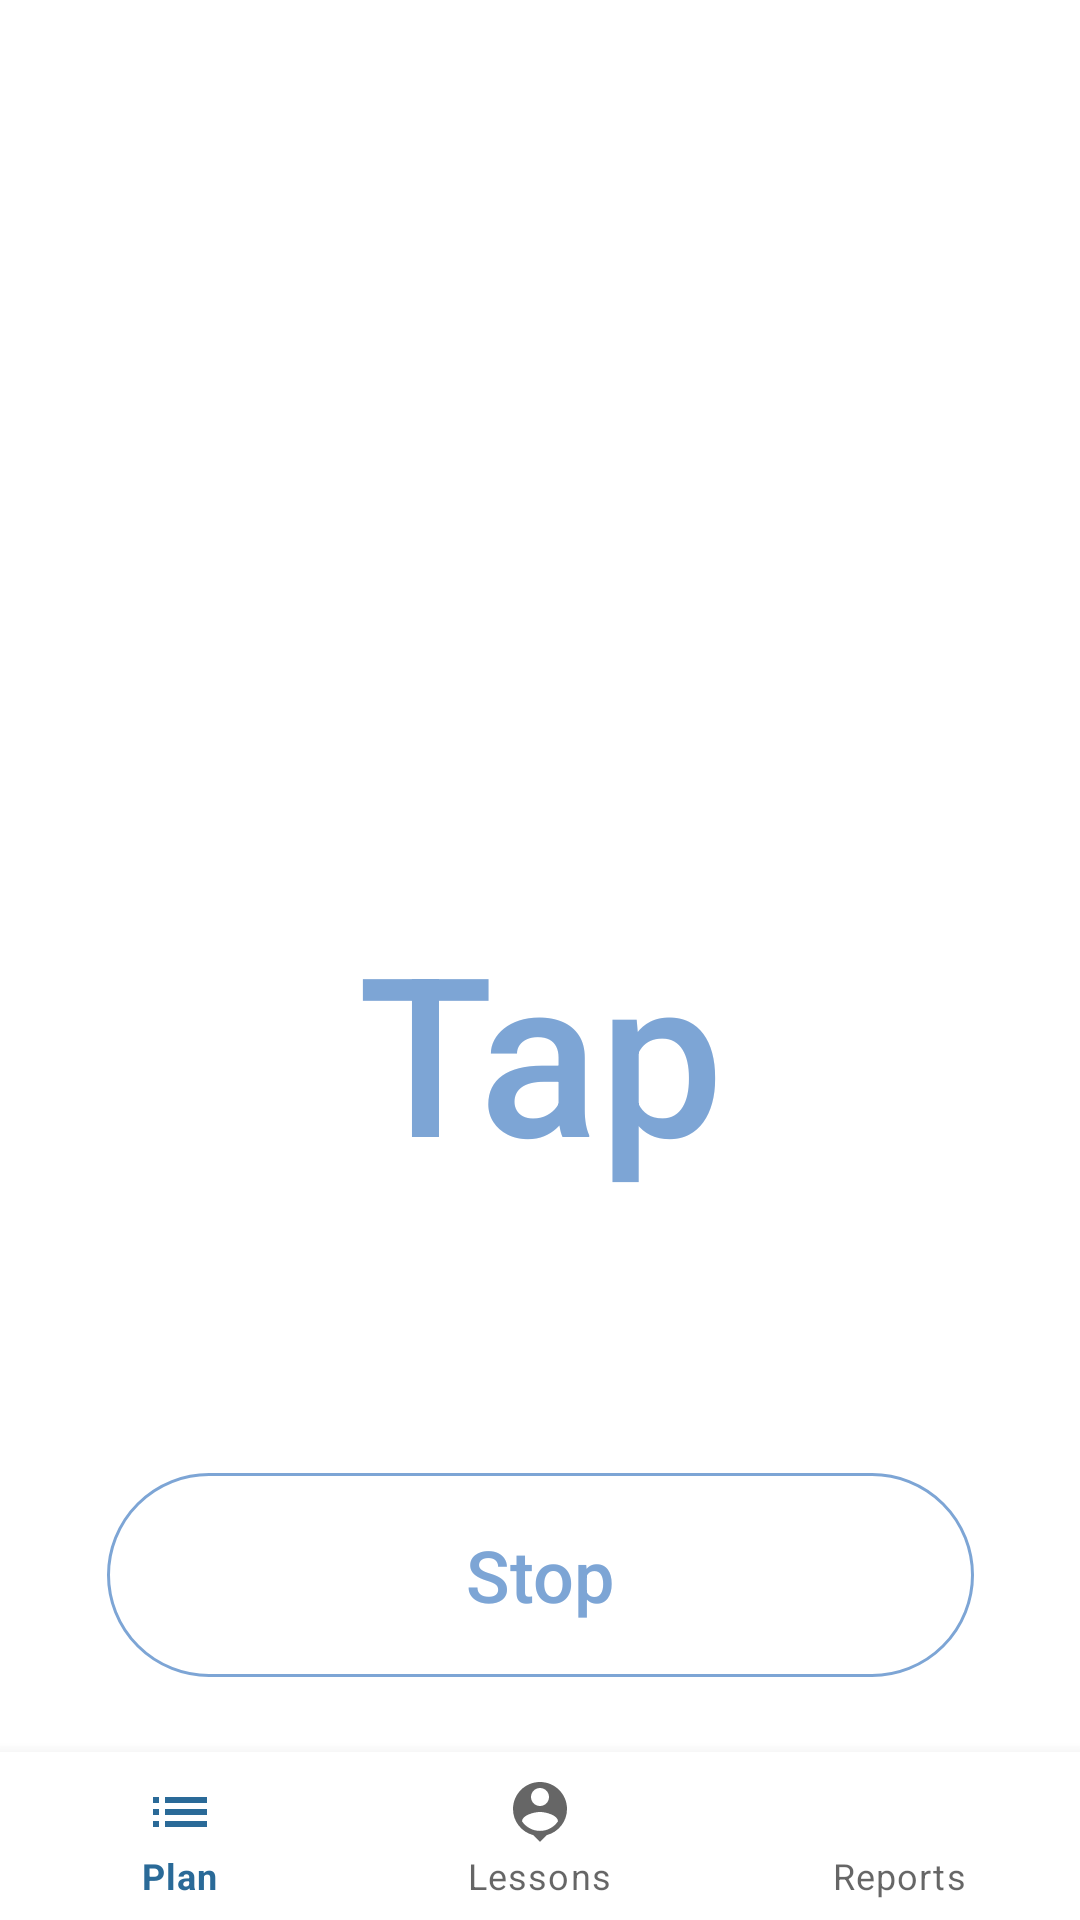

Reconstruct the res/layout file that produces this screen, plus the resources it refers to.
<!-- AndroidManifest.xml: application theme Theme.Project -->
<!-- res/layout/activity_push_up2.xml -->
<?xml version="1.0" encoding="utf-8"?>
<androidx.constraintlayout.widget.ConstraintLayout xmlns:android="http://schemas.android.com/apk/res/android"
    xmlns:app="http://schemas.android.com/apk/res-auto"
    xmlns:tools="http://schemas.android.com/tools"
    android:layout_width="match_parent"
    android:layout_height="match_parent"
    tools:context=".push_up2">

    <ImageView
        android:id="@+id/imageView9"
        android:layout_width="match_parent"
        android:layout_height="0dp"
        app:layout_constraintBottom_toTopOf="@+id/imageView11"
        app:layout_constraintEnd_toEndOf="parent"
        app:layout_constraintStart_toStartOf="parent"
        app:layout_constraintTop_toTopOf="parent"
        app:srcCompat="@drawable/gradient" />

    <TextView
        android:id="@+id/textView11"
        android:layout_width="wrap_content"
        android:layout_height="wrap_content"
        android:text="Push ups"
        android:textColor="#FFFFFF"
        android:textSize="25sp"
        app:layout_constraintBottom_toBottomOf="@+id/imageView9"
        app:layout_constraintEnd_toEndOf="parent"
        app:layout_constraintHorizontal_bias="0.498"
        app:layout_constraintStart_toStartOf="parent"
        app:layout_constraintTop_toTopOf="@+id/imageView9"
        app:layout_constraintVertical_bias="0.464" />

    <com.google.android.material.bottomnavigation.BottomNavigationView
        android:id="@+id/bottomNavigationView2"
        android:layout_width="match_parent"
        android:layout_height="wrap_content"
        app:layout_constraintBottom_toBottomOf="parent"
        app:layout_constraintEnd_toEndOf="parent"
        app:layout_constraintStart_toStartOf="parent"
        app:menu="@menu/bottom_nav_menu" />

    <androidx.appcompat.widget.AppCompatButton
        android:id="@+id/countertap"
        android:layout_width="205dp"
        android:layout_height="198dp"
        android:layout_marginBottom="42dp"
        android:background="@drawable/oval"
        android:text="Tap"
        android:textAllCaps="false"
        android:textColor="#7da5d5"
        android:textSize="74dp"
        app:layout_constraintBottom_toTopOf="@+id/counterstop"
        app:layout_constraintEnd_toEndOf="parent"
        app:layout_constraintStart_toStartOf="parent"
        tools:ignore="DuplicateClickableBoundsCheck" />

    <androidx.appcompat.widget.AppCompatButton
        android:id="@+id/counter"
        android:layout_width="205dp"
        android:layout_height="198dp"
        android:layout_marginBottom="42dp"
        android:background="@drawable/oval"
        android:onClick="onStartClick"
        android:text="Tap"
        android:textAllCaps="false"
        android:textColor="#7da5d5"
        android:textSize="74dp"
        app:layout_constraintBottom_toTopOf="@+id/counterstop"
        app:layout_constraintEnd_toEndOf="parent"
        app:layout_constraintStart_toStartOf="parent"
        tools:ignore="DuplicateClickableBoundsCheck" />

    <androidx.appcompat.widget.AppCompatButton
        android:id="@+id/counterstop"
        android:layout_width="289dp"
        android:layout_height="68dp"
        android:layout_marginBottom="25dp"
        android:background="@drawable/btnstop"
        android:text="Stop"
        android:textAllCaps="false"
        android:textColor="#7da5d5"
        android:onClick="onStopClick"
        android:textSize="24dp"
        app:layout_constraintBottom_toTopOf="@+id/bottomNavigationView2"
        app:layout_constraintEnd_toEndOf="parent"
        app:layout_constraintStart_toStartOf="parent" />

    <ImageView
        android:id="@+id/imageView11"
        android:layout_width="match_parent"
        android:layout_height="162dp"
        android:scaleType="centerCrop"
        android:layout_marginBottom="96dp"
        app:layout_constraintBottom_toTopOf="@+id/counter"
        app:layout_constraintEnd_toEndOf="parent"
        app:layout_constraintHorizontal_bias="0.0"
        app:layout_constraintStart_toStartOf="parent"
        app:srcCompat="@drawable/otzimania" />

    <TextView
        android:id="@+id/textView13"
        android:layout_width="wrap_content"
        android:layout_height="wrap_content"
        android:text="Scores"
        android:textColor="#FFFFFF"
        android:textSize="20dp"
        app:layout_constraintBottom_toBottomOf="@+id/imageView9"
        app:layout_constraintEnd_toEndOf="parent"
        app:layout_constraintHorizontal_bias="0.021"
        app:layout_constraintStart_toStartOf="parent"
        app:layout_constraintTop_toBottomOf="@+id/textView11"
        app:layout_constraintVertical_bias="0.843" />

    <TextView
        android:id="@+id/schetcikscore"
        android:layout_width="wrap_content"
        android:layout_height="wrap_content"
        android:text="0"
        android:textColor="#FFFFFF"
        android:textSize="23dp"
        app:layout_constraintBottom_toTopOf="@+id/textView13"
        app:layout_constraintEnd_toEndOf="parent"
        app:layout_constraintHorizontal_bias="0.078"
        app:layout_constraintStart_toStartOf="parent"
        app:layout_constraintTop_toBottomOf="@+id/textView11"
        app:layout_constraintVertical_bias="0.695" />

    <TextView
        android:id="@+id/minute"
        android:layout_width="wrap_content"
        android:layout_height="wrap_content"
        android:text="Minutes"
        android:textColor="#FFFFFF"
        android:textSize="20dp"
        app:layout_constraintBottom_toBottomOf="@+id/imageView9"
        app:layout_constraintEnd_toEndOf="parent"
        app:layout_constraintStart_toStartOf="parent"
        app:layout_constraintTop_toBottomOf="@+id/textView11"
        app:layout_constraintVertical_bias="0.843" />

    <Chronometer
        android:id="@+id/schetcikminute"
        android:layout_width="wrap_content"
        android:layout_height="wrap_content"
        android:textColor="#FFFFFF"
        android:textSize="23dp"
        android:text="0"
        app:layout_constraintBottom_toTopOf="@+id/textView13"
        app:layout_constraintEnd_toEndOf="parent"
        app:layout_constraintStart_toStartOf="parent"
        app:layout_constraintTop_toBottomOf="@+id/textView11"
        app:layout_constraintVertical_bias="0.695" />

    <TextView
        android:id="@+id/kkal"
        android:layout_width="wrap_content"
        android:layout_height="wrap_content"
        android:text="Kcal"
        android:textColor="#8d99a7"
        android:textSize="20dp"
        app:layout_constraintBottom_toBottomOf="@+id/imageView9"
        app:layout_constraintEnd_toEndOf="parent"
        app:layout_constraintHorizontal_bias="0.95"
        app:layout_constraintStart_toStartOf="parent"
        app:layout_constraintTop_toBottomOf="@+id/textView11"
        app:layout_constraintVertical_bias="0.843" />

    <TextView
        android:id="@+id/schetcikkcal"
        android:layout_width="wrap_content"
        android:layout_height="wrap_content"
        android:text="0"
        android:textColor="#8d99a7"
        android:textSize="23dp"
        app:layout_constraintBottom_toTopOf="@+id/textView13"
        app:layout_constraintEnd_toEndOf="parent"
        app:layout_constraintHorizontal_bias="0.921"
        app:layout_constraintStart_toStartOf="parent"
        app:layout_constraintTop_toBottomOf="@+id/textView11"
        app:layout_constraintVertical_bias="1.0" />
</androidx.constraintlayout.widget.ConstraintLayout>
<!-- resources referenced by this layout -->
<resources>
  <!-- drawable btnstop (drawable) -->
  <shape xmlns:android="http://schemas.android.com/apk/res/android"
      android:shape="rectangle">
      <corners android:radius="50dp" />
      <stroke android:width="1dp" android:color="#7da5d5"/>
  </shape>
  <!-- drawable gradient (drawable) -->
  <?xml version="1.0" encoding="utf-8"?>
  <shape xmlns:android="http://schemas.android.com/apk/res/android">
      <gradient
          android:type="linear"
          android:angle="0"
          android:startColor="#7da5d5"
          android:endColor="#FFFFFf" />
  </shape>
  <!-- drawable oval (drawable) -->
  <shape xmlns:android="http://schemas.android.com/apk/res/android"
      android:shape="oval"
      android:tint="#ffffff">
      <corners android:radius="50dp" />
  </shape>
  <style name="Theme.Project" parent="Theme.MaterialComponents.DayNight.NoActionBar">
          
          <item name="colorPrimary">#FC276897</item>
          <item name="colorPrimaryVariant">#FC276897</item>
          <item name="colorOnPrimary">@color/white</item>
          
          <item name="colorSecondary">@color/teal_200</item>
          <item name="colorSecondaryVariant">@color/teal_700</item>
          <item name="colorOnSecondary">@color/black</item>
          
          <item name="android:statusBarColor" tools:targetApi="l">?attr/colorPrimaryVariant</item>
          
      </style>
  <color name="white">#FFFFFFFF</color>
  <color name="teal_200">#FF03DAC5</color>
  <color name="teal_700">#FF018786</color>
  <color name="black">#FF000000</color>
</resources>
